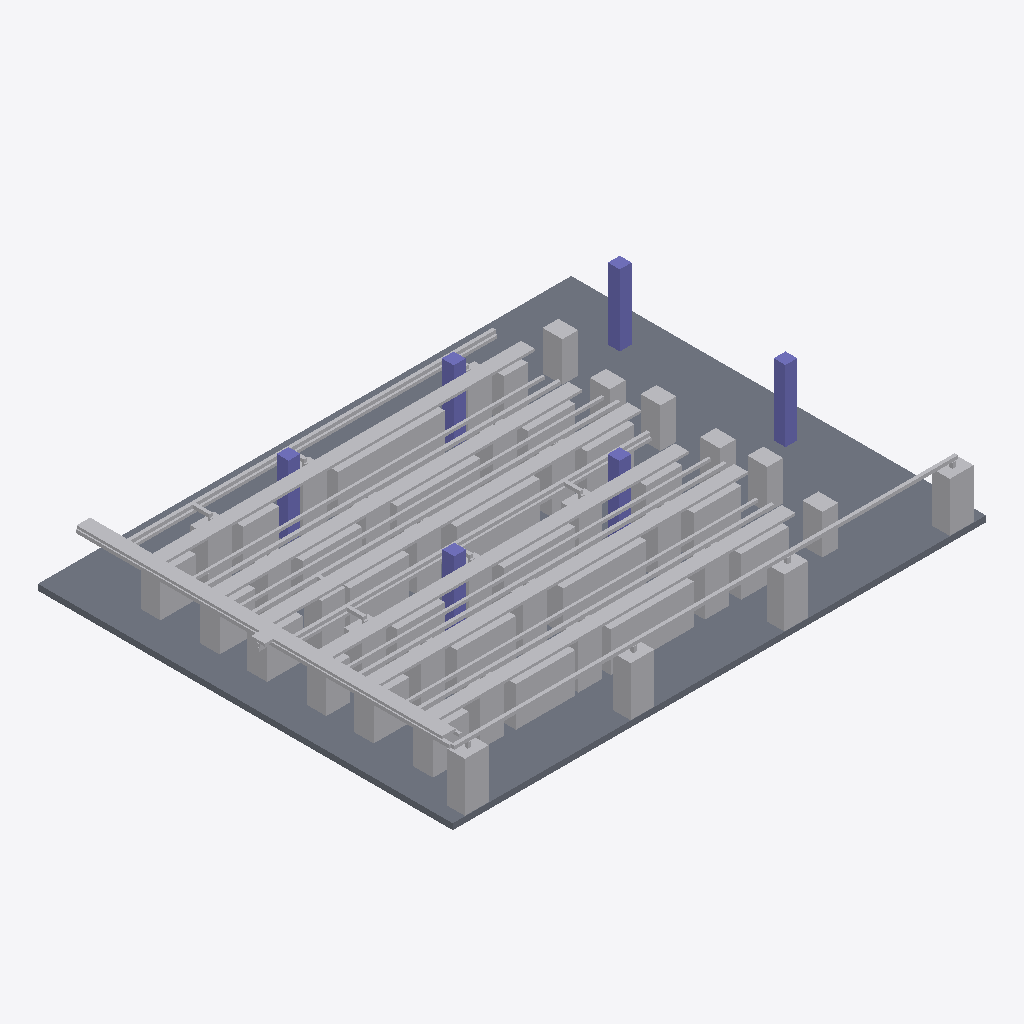
Isometric view of an IFC building model (IFC-SPF (STEP), schema IFC4, length unit millimetre), seen from the south-west, elements coloured by IFC class: 169 other elements (light grey), 6 columns (violet), 1 slab (grey).
Extent 27.0 m × 21.0 m × 3.9 m (x, y, z). Elements (197): 108 IfcFurniture, 38 IfcPipeSegment, 22 IfcFlowTerminal, 16 IfcCableCarrierSegment, 6 IfcColumn, 6 IfcFlowController, 1 IfcSlab.

HEADER;
FILE_DESCRIPTION(('ViewDefinition [CoordinationView]'),'2;1');
FILE_NAME('','2026-11-25T06:50:41',(''),(''),'IfcOpenShell 0.9.0post1+b5e509b','IfcOpenShell 0.9.0post1+b5e509b','');
FILE_SCHEMA(('IFC4'));
ENDSEC;
DATA;
#1=IFCPROJECT('2EkPNT9Sz7XwnyeC$u_o4C',$,'DataHallProject',$,$,$,$,$,#4);
#8=IFCSITE('24heb_cR16qBMuV4erznQx',$,'Site',$,$,$,$,$,$,$,$,$,$,$);
#9=IFCBUILDING('3We69vvH19JOy5J2202iWt',$,'Building',$,$,$,$,$,$,$,$,$);
#10=IFCBUILDINGSTOREY('14ysiATOP0TBWAc1ZX_dwf',$,'Storey',$,$,$,$,$,$,$);
#26=IFCSLAB('0Ia1pqrWn2$8B5UmHP8der',$,'Slab',$,'FLOOR',#18,#25,$,$);
#2154=IFCCABLECARRIERSEGMENT('39ecHKW2PDce37OhSCnic4',$,'Tray-Header-B',$,'CableTray',#2146,#2153,$,$);
#2322=IFCCABLECARRIERSEGMENT('3O8UsxFEL1Q88m9yR$to8t',$,'Tray-Header-F',$,'CableTray',#2314,#2321,$,$);
#2238=IFCCABLECARRIERSEGMENT('29N_b$hZH5ufhgu6oeUcGi',$,'Tray-Header-D',$,'CableTray',#2230,#2237,$,$);
#2028=IFCCABLECARRIERSEGMENT('1u_9MfV_TDiuEC9bBXtQAe',$,'Tray-Trunk',$,'CableTray',#2020,#2027,$,$);
#2280=IFCCABLECARRIERSEGMENT('1vbJlrbev2MRYEHdXuYq5H',$,'Tray-Header-E',$,'CableTray',#2272,#2279,$,$);
#2196=IFCCABLECARRIERSEGMENT('1aadHnOYP6EPHHA14NUJ$0',$,'Tray-Header-C',$,'CableTray',#2188,#2195,$,$);
#2112=IFCCABLECARRIERSEGMENT('1fi3mY2TbE0gUK4LpHc_AN',$,'Tray-Header-A',$,'CableTray',#2104,#2111,$,$);
#2364=IFCPIPESEGMENT('3misa5ybz8y8ZZp7Ez1NcA',$,'CHW-South-Perimeter',$,'CHWPipe',#2356,#2363,$,$);
#2182=IFCPIPESEGMENT('35ILcJN358E8Mtlxa33Zf9',$,'CHW-Header-B',$,'CHWPipe',#2174,#2181,$,$);
#2266=IFCPIPESEGMENT('2AzJlgNyL6W9YxDzNVJX5Z',$,'CHW-Header-D',$,'CHWPipe',#2258,#2265,$,$);
#152=IFCFLOWTERMINAL('0fTgXCzqj4Eh6yg$wX9JvM',$,'CRAH-01',$,'CRAH',#144,#151,$);
#2308=IFCPIPESEGMENT('3MnwfQq512Nv6cYWnvkzmK',$,'CHW-Header-E',$,'CHWPipe',#2300,#2307,$,$);
#166=IFCFLOWTERMINAL('1q$6nZP3X3ug$urUWiPRNE',$,'CRAH-04',$,'CRAH',#158,#165,$);
#2140=IFCPIPESEGMENT('3y8YIcWH94lflElDXnanVb',$,'CHW-Header-A',$,'CHWPipe',#2132,#2139,$,$);
#124=IFCFLOWTERMINAL('0$y9Bit99Dch2913GMaNIA',$,'CRAH-02',$,'CRAH',#116,#123,$);
#138=IFCFLOWTERMINAL('3fCSJCB5H8gBrmqcgKvjSQ',$,'CRAH-03',$,'CRAH',#130,#137,$);
#2350=IFCPIPESEGMENT('2ZgyoLQWDFOvyjKnIOM1U5',$,'CHW-Header-F',$,'CHWPipe',#2342,#2349,$,$);
#2224=IFCPIPESEGMENT('2xMg_q9rf4SxggBKMd6dnn',$,'CHW-Header-C',$,'CHWPipe',#2216,#2223,$,$);
#2168=IFCCABLECARRIERSEGMENT('0emYgB5CvEkABTLjObVqRg',$,'Busway-Header-B',$,'CableTray',#2160,#2167,$,$);
#2252=IFCCABLECARRIERSEGMENT('3N5UBjEEf8Pfv9vVz2yh_l',$,'Busway-Header-D',$,'CableTray',#2244,#2251,$,$);
#2294=IFCCABLECARRIERSEGMENT('1Lr62JuR146xr_mqbP2f03',$,'Busway-Header-E',$,'CableTray',#2286,#2293,$,$);
#2126=IFCCABLECARRIERSEGMENT('2bYkg2HofExR3iEVoZUBuO',$,'Busway-Header-A',$,'CableTray',#2118,#2125,$,$);
#110=IFCCOLUMN('2yzf5d15T9F9Gd3NuLsFaX',$,'Column-06',$,'COLUMN',#102,#109,$,$);
#68=IFCCOLUMN('0l2dHW1anAAg1fm6IjMczD',$,'Column-03',$,'COLUMN',#60,#67,$,$);
#502=IFCFLOWCONTROLLER('2DJs2WXU94LOZa7RTFaSgg',$,'PDU-06',$,'PDU',#494,#501,$);
#2042=IFCPIPESEGMENT('3N7yb2ij12rvMYUZ2$Yvan',$,'CHW-Trunk',$,'CHWPipe',#2034,#2041,$,$);
#474=IFCFLOWCONTROLLER('22Eq3AiG50j8gjuQm3s0G1',$,'PDU-04',$,'PDU',#466,#473,$);
#446=IFCFLOWCONTROLLER('31r4$dlqz4TRv4nvMSxhbB',$,'PDU-02',$,'PDU',#438,#445,$);
#2336=IFCCABLECARRIERSEGMENT('22wqecfJv4q9uivC10iTK1',$,'Busway-Header-F',$,'CableTray',#2328,#2335,$,$);
#432=IFCFLOWCONTROLLER('2q7I0ZdF54wfYYr077j45B',$,'PDU-01',$,'PDU',#424,#431,$);
#2210=IFCCABLECARRIERSEGMENT('3$mbY1ja1BkQcLj2KcbToC',$,'Busway-Header-C',$,'CableTray',#2202,#2209,$,$);
#194=IFCFLOWTERMINAL('3lTZGEBrL3ZQQjR3vaOe$O',$,'CRAH-A03',$,'CRAH',#186,#193,$);
#180=IFCFLOWTERMINAL('3r9DkQrVnFdeN5$wpLfx_J',$,'CRAH-A01',$,'CRAH',#172,#179,$);
#390=IFCFLOWTERMINAL('3ENO6LnYXA4BdVKvtpZiTW',$,'CRAH-F01',$,'CRAH',#382,#389,$);
#306=IFCFLOWTERMINAL('2KBMDx3WD0CAbLls4YgUIE',$,'CRAH-D01',$,'CRAH',#298,#305,$);
#96=IFCCOLUMN('3tfxpgW1jEM8P10Tge8Dq5',$,'Column-05',$,'COLUMN',#88,#95,$,$);
#82=IFCCOLUMN('1tm6Wi6srFiR9OOJxSqTSn',$,'Column-04',$,'COLUMN',#74,#81,$,$);
#250=IFCFLOWTERMINAL('1GeTZQDkzFmh7ZxII73uSo',$,'CRAH-B03',$,'CRAH',#242,#249,$);
#222=IFCFLOWTERMINAL('1vPMzJBQbE5v$G44YakRyr',$,'CRAH-B01',$,'CRAH',#214,#221,$);
#208=IFCFLOWTERMINAL('21mozhZNrERBVN98lt9cWf',$,'CRAH-A02',$,'CRAH',#200,#207,$);
#334=IFCFLOWTERMINAL('1AJeW5EFD6VAOXJ3UmgwqS',$,'CRAH-D02',$,'CRAH',#326,#333,$);
#460=IFCFLOWCONTROLLER('07u991K4f62RcZgfLYbmQW',$,'PDU-03',$,'PDU',#452,#459,$);
#236=IFCFLOWTERMINAL('0ua0huHsT5gPtNXaLN5R2M',$,'CRAH-B02',$,'CRAH',#228,#235,$);
#320=IFCFLOWTERMINAL('26aHmq9IL6ZBq5bG6JdgZw',$,'CRAH-D03',$,'CRAH',#312,#319,$);
#516=IFCFURNITURE('3oP6AKGvX90e_TVeZkz7Bs',$,'Rack-A-001',$,'Rack',#508,#515,$,$);
#782=IFCFURNITURE('2iyI2kpBz16RK3PRM8wsXH',$,'Rack-B-020',$,'Rack',#774,#781,$,$);
#1524=IFCFURNITURE('3ePjCHYyT65R68ae98syfX',$,'Rack-E-073',$,'Rack',#1516,#1523,$,$);
#488=IFCFLOWCONTROLLER('3xuLGyrRHAs8FWEEZNhPyo',$,'PDU-05',$,'PDU',#480,#487,$);
#1790=IFCFURNITURE('2lCgj24N96Wglj8q4UpINp',$,'Rack-F-092',$,'Rack',#1782,#1789,$,$);
#1048=IFCFURNITURE('0XTgE2Kjv88ubxpTQ_JrW2',$,'Rack-C-039',$,'Rack',#1040,#1047,$,$);
#54=IFCCOLUMN('273PdR6uj6cBKb_jgowEVR',$,'Column-02',$,'COLUMN',#46,#53,$,$);
#40=IFCCOLUMN('2VVvND$mz7BeZo69mLnc6y',$,'Column-01',$,'COLUMN',#32,#39,$,$);
#1258=IFCFURNITURE('3IoyltWqjDzwgjyqQIw94F',$,'Rack-D-054',$,'Rack',#1250,#1257,$,$);
#418=IFCFLOWTERMINAL('1Kj3VAMKr6M9Bet_lD_iYH',$,'CRAH-F02',$,'CRAH',#410,#417,$);
#558=IFCFURNITURE('29T5ilQuP32AOvCQ42QgdI',$,'Rack-A-004',$,'Rack',#550,#557,$,$);
#726=IFCFURNITURE('060ur$G3nCo8qrkT9gtmlY',$,'Rack-A-016',$,'Rack',#718,#725,$,$);
#404=IFCFLOWTERMINAL('0NNsZiDcjDOufBStA46PA$',$,'CRAH-F03',$,'CRAH',#396,#403,$);
#894=IFCFURNITURE('106GyO8HP6G8R$2HJE7RTR',$,'Rack-B-028',$,'Rack',#886,#893,$,$);
#264=IFCFLOWTERMINAL('1Tcizsbu95NRBSc9rg42wE',$,'CRAH-C01',$,'CRAH',#256,#263,$);
#376=IFCFLOWTERMINAL('0n3d2H_yz70wOJlH7vsT4J',$,'CRAH-E03',$,'CRAH',#368,#375,$);
#348=IFCFLOWTERMINAL('3BbGdVFs58lew2n9TUdBcI',$,'CRAH-E01',$,'CRAH',#340,#347,$);
#992=IFCFURNITURE('0DnG1gX7L8VfkrJVkdvKnW',$,'Rack-B-035',$,'Rack',#984,#991,$,$);
#2000=IFCFURNITURE('2_aYtGEAP6NOp4ZGGP_1av',$,'Rack-F-107',$,'Rack',#1992,#1999,$,$);
#824=IFCFURNITURE('0dWzIowoT2pgJsegmnIBdI',$,'Rack-B-023',$,'Rack',#816,#823,$,$);
#1874=IFCFURNITURE('1Z4rvCFhXD0O9goJLJyu_e',$,'Rack-F-098',$,'Rack',#1866,#1873,$,$);
#1832=IFCFURNITURE('3gbylU6pLEfQcfl9kN1hWw',$,'Rack-F-095',$,'Rack',#1824,#1831,$,$);
#292=IFCFLOWTERMINAL('2xbuHgTlH4TBkChmmUUPO1',$,'CRAH-C03',$,'CRAH',#284,#291,$);
#628=IFCFURNITURE('3thnPMKwz1vBDuoLNjXgdm',$,'Rack-A-009',$,'Rack',#620,#627,$,$);
#1468=IFCFURNITURE('1rVRLXCHrAqvdAWpUGuCCP',$,'Rack-D-069',$,'Rack',#1460,#1467,$,$);
#362=IFCFLOWTERMINAL('32qO3i_4XANg996tsDCk9G',$,'CRAH-E02',$,'CRAH',#354,#361,$);
#278=IFCFLOWTERMINAL('1SeAB9$Dr8LPqZ4PFdbBc0',$,'CRAH-C02',$,'CRAH',#270,#277,$);
#1370=IFCFURNITURE('3pdBRVWmz8RhTJfPu2tYIq',$,'Rack-D-062',$,'Rack',#1362,#1369,$,$);
#1216=IFCFURNITURE('3y0DseY3f5AvwEDYv06_SA',$,'Rack-C-051',$,'Rack',#1208,#1215,$,$);
#698=IFCFURNITURE('3MOQgnlBL4G9msKG86$1V1',$,'Rack-A-014',$,'Rack',#690,#697,$,$);
#572=IFCFURNITURE('1YcpmSemX9_x3lmoCEgyEW',$,'Rack-A-005',$,'Rack',#564,#571,$,$);
#684=IFCFURNITURE('0BGAXhbeb5GRHkTzKGfjqz',$,'Rack-A-013',$,'Rack',#676,#683,$,$);
#712=IFCFURNITURE('3HWwIVwLv6V9wNYP6qfm$l',$,'Rack-A-015',$,'Rack',#704,#711,$,$);
#740=IFCFURNITURE('2G3jq1_vHFE9tsvHtQFWMf',$,'Rack-A-017',$,'Rack',#732,#739,$,$);
#586=IFCFURNITURE('3PZ5$ROrXDle1O$ddSoxnj',$,'Rack-A-006',$,'Rack',#578,#585,$,$);
#614=IFCFURNITURE('3mnNdQwXLA1A$_OuQuZttH',$,'Rack-A-008',$,'Rack',#606,#613,$,$);
#600=IFCFURNITURE('1f63n9RAPAsfC90eLto3ss',$,'Rack-A-007',$,'Rack',#592,#599,$,$);
#1132=IFCFURNITURE('0VOVPrCqrF6RscoVB8sWKC',$,'Rack-C-045',$,'Rack',#1124,#1131,$,$);
#670=IFCFURNITURE('0VLVW7kzL8ug8y1KeAnvHd',$,'Rack-A-012',$,'Rack',#662,#669,$,$);
#1566=IFCFURNITURE('2mG3Bsr4T4WAdskFKMaJFf',$,'Rack-E-076',$,'Rack',#1558,#1565,$,$);
#1076=IFCFURNITURE('1BxDrxNV9E_hcz0Z1erYeo',$,'Rack-C-041',$,'Rack',#1068,#1075,$,$);
#1734=IFCFURNITURE('0EBWS$UFX0lRJxCExSUgu7',$,'Rack-E-088',$,'Rack',#1726,#1733,$,$);
#1426=IFCFURNITURE('3MDjNqXu57_O0lsifa5K5i',$,'Rack-D-066',$,'Rack',#1418,#1425,$,$);
#1328=IFCFURNITURE('1Gw$A_ItD889830$TMyKkW',$,'Rack-D-059',$,'Rack',#1320,#1327,$,$);
#1356=IFCFURNITURE('1$1Rc7rRj0VutTvV3yC13N',$,'Rack-D-061',$,'Rack',#1348,#1355,$,$);
#1412=IFCFURNITURE('0cKyx$fLTEdOzrVnrWmYXK',$,'Rack-D-065',$,'Rack',#1404,#1411,$,$);
#1440=IFCFURNITURE('3H_N94cgzExfzOsBrkbgSQ',$,'Rack-D-067',$,'Rack',#1432,#1439,$,$);
#1300=IFCFURNITURE('3azSEVpRT8guTfbYoOeplh',$,'Rack-D-057',$,'Rack',#1292,#1299,$,$);
#1398=IFCFURNITURE('00NoMqikLESP2RSPW_buTg',$,'Rack-D-064',$,'Rack',#1390,#1397,$,$);
#1454=IFCFURNITURE('15QhmuW8PA_9uq7KnNiAzF',$,'Rack-D-068',$,'Rack',#1446,#1453,$,$);
#1972=IFCFURNITURE('26GtcqXvv7a8se8zLq43c1',$,'Rack-F-105',$,'Rack',#1964,#1971,$,$);
#880=IFCFURNITURE('1ErYpJCIb8OvL5fwYa1szR',$,'Rack-B-027',$,'Rack',#872,#879,$,$);
#950=IFCFURNITURE('0H2rrk1dTEUA3Mk3kVaMfY',$,'Rack-B-032',$,'Rack',#942,#949,$,$);
#1020=IFCFURNITURE('2aXc$AOAz829e4afixGKkY',$,'Rack-B-037',$,'Rack',#1012,#1019,$,$);
#1944=IFCFURNITURE('0ywB1JcDf1DPGS8MOFkL7_',$,'Rack-F-103',$,'Rack',#1936,#1943,$,$);
#1986=IFCFURNITURE('1eB1JIU7X1e81$U4UF$bVB',$,'Rack-F-106',$,'Rack',#1978,#1985,$,$);
#2014=IFCFURNITURE('0IgdM1ndXDzBfjBqTbn0IL',$,'Rack-F-108',$,'Rack',#2006,#2013,$,$);
#936=IFCFURNITURE('3NGBPO19L1nPjrI1dyTLyv',$,'Rack-B-031',$,'Rack',#928,#935,$,$);
#978=IFCFURNITURE('3vmFnNuxfBFAz1UuvQihNC',$,'Rack-B-034',$,'Rack',#970,#977,$,$);
#1034=IFCFURNITURE('02TYgiO3LC4hCUCZyou9Fv',$,'Rack-B-038',$,'Rack',#1026,#1033,$,$);
#1958=IFCFURNITURE('1A8lk5Io114fOZ0iQxMo4U',$,'Rack-F-104',$,'Rack',#1950,#1957,$,$);
#866=IFCFURNITURE('1xM0a0z4P6TPmvl5ql1R30',$,'Rack-B-026',$,'Rack',#858,#865,$,$);
#922=IFCFURNITURE('3AIMdgnj50zvf6YDZxLXSC',$,'Rack-B-030',$,'Rack',#914,#921,$,$);
#1916=IFCFURNITURE('21z7ecPGb5$AEs07SFS9No',$,'Rack-F-101',$,'Rack',#1908,#1915,$,$);
#1860=IFCFURNITURE('0v5NT1$2z7Jgkm4x6uEvIw',$,'Rack-F-097',$,'Rack',#1852,#1859,$,$);
#852=IFCFURNITURE('25El0W2T9DGA5tv29N$Qe5',$,'Rack-B-025',$,'Rack',#844,#851,$,$);
#1888=IFCFURNITURE('0A7ynUcxzB79CUo41T5zAR',$,'Rack-F-099',$,'Rack',#1880,#1887,$,$);
#908=IFCFURNITURE('19Kxjfa9HFWA0JUNH3FTnf',$,'Rack-B-029',$,'Rack',#900,#907,$,$);
#1846=IFCFURNITURE('0lSANcG7fFJ8qoUcnrYGEA',$,'Rack-F-096',$,'Rack',#1838,#1845,$,$);
#1902=IFCFURNITURE('12rVO8ffr4thUTDooki8Ju',$,'Rack-F-100',$,'Rack',#1894,#1901,$,$);
#1342=IFCFURNITURE('38QyWPU112Xx70ZhdVEq_e',$,'Rack-D-060',$,'Rack',#1334,#1341,$,$);
#964=IFCFURNITURE('1ZfTJLWfX6c8qgaFEwg6gv',$,'Rack-B-033',$,'Rack',#956,#963,$,$);
#1930=IFCFURNITURE('3TFNBuAsz7qf8aFXuWkKwP',$,'Rack-F-102',$,'Rack',#1922,#1929,$,$);
#1636=IFCFURNITURE('0mHadOZdPAGuOj4vOENT5L',$,'Rack-E-081',$,'Rack',#1628,#1635,$,$);
#838=IFCFURNITURE('2OSPhfwp9BLfl6TxiGKiQ2',$,'Rack-B-024',$,'Rack',#830,#837,$,$);
#1482=IFCFURNITURE('3C_xPo9ab46ODsXHZJJJJb',$,'Rack-D-070',$,'Rack',#1474,#1481,$,$);
#1006=IFCFURNITURE('1eyVzzS$D1P9Wvd$SKDqVl',$,'Rack-B-036',$,'Rack',#998,#1005,$,$);
#754=IFCFURNITURE('1xv6iYNtL94eWAagljA8RN',$,'Rack-A-018',$,'Rack',#746,#753,$,$);
#656=IFCFURNITURE('1iF_6chyj8wOlXJn1wK5Ri',$,'Rack-A-011',$,'Rack',#648,#655,$,$);
#1314=IFCFURNITURE('3qmDVo7KzDBfJMB7_nonvA',$,'Rack-D-058',$,'Rack',#1306,#1313,$,$);
#768=IFCFURNITURE('05h$JWhqLDpfZ9XJSXi5qx',$,'Rack-A-019',$,'Rack',#760,#767,$,$);
#810=IFCFURNITURE('3OfDxc_c5DcOS5bxetHZqU',$,'Rack-B-022',$,'Rack',#802,#809,$,$);
#1818=IFCFURNITURE('2PQLCN4W51hxnK8inAVgmP',$,'Rack-F-094',$,'Rack',#1810,#1817,$,$);
#1384=IFCFURNITURE('0v2rMPuGnF3wNmToSEm94b',$,'Rack-D-063',$,'Rack',#1376,#1383,$,$);
#1804=IFCFURNITURE('1v4dexRT1899_f0PzdFEtd',$,'Rack-F-093',$,'Rack',#1796,#1803,$,$);
#1272=IFCFURNITURE('0NzVSJgz50SfOTTOgA1ncH',$,'Rack-D-055',$,'Rack',#1264,#1271,$,$);
#642=IFCFURNITURE('27wdEXgqb4OuTnThMOWJ55',$,'Rack-A-010',$,'Rack',#634,#641,$,$);
#1062=IFCFURNITURE('0PYeVuxPb5SQgJb7rDgzD5',$,'Rack-C-040',$,'Rack',#1054,#1061,$,$);
#544=IFCFURNITURE('1DbGWYnG545PxlW0CGLI0a',$,'Rack-A-003',$,'Rack',#536,#543,$,$);
#796=IFCFURNITURE('1Rde$DSQf1cf8KSMgT0Lf6',$,'Rack-B-021',$,'Rack',#788,#795,$,$);
#1538=IFCFURNITURE('0DVZjyHuv7wQGfCwPcAEj4',$,'Rack-E-074',$,'Rack',#1530,#1537,$,$);
#1286=IFCFURNITURE('3qJ2ynnEzFffHB0mb_mxo7',$,'Rack-D-056',$,'Rack',#1278,#1285,$,$);
#1510=IFCFURNITURE('2c8Zuw9Dn8Cwsa6eRxDwm2',$,'Rack-D-072',$,'Rack',#1502,#1509,$,$);
#1244=IFCFURNITURE('3SZW_wRLzEcvpp2ptOlBPj',$,'Rack-C-053',$,'Rack',#1236,#1243,$,$);
#1608=IFCFURNITURE('2HnBoBU2b4$x6ntlwxImcz',$,'Rack-E-079',$,'Rack',#1600,#1607,$,$);
#1594=IFCFURNITURE('1bgtqoIgT3WgTbV4VRpulX',$,'Rack-E-078',$,'Rack',#1586,#1593,$,$);
#1118=IFCFURNITURE('2YoVTx8I50Gg$jtd5GpmPs',$,'Rack-C-044',$,'Rack',#1110,#1117,$,$);
#1174=IFCFURNITURE('0mkrmslMj68A64Ggo2LmJo',$,'Rack-C-048',$,'Rack',#1166,#1173,$,$);
#1622=IFCFURNITURE('0ZqP0ENNTAmfL_H6aY2xNm',$,'Rack-E-080',$,'Rack',#1614,#1621,$,$);
#1692=IFCFURNITURE('178Hxc6x1AhgqVd_Cmk_iQ',$,'Rack-E-085',$,'Rack',#1684,#1691,$,$);
#1202=IFCFURNITURE('3HHK$z4K1FLfWcYXblkHbP',$,'Rack-C-050',$,'Rack',#1194,#1201,$,$);
#1706=IFCFURNITURE('0HIPE1e9PB1v642L6dMrD4',$,'Rack-E-086',$,'Rack',#1698,#1705,$,$);
#1776=IFCFURNITURE('1gqgb2AiXAWebSnvbH1id1',$,'Rack-E-091',$,'Rack',#1768,#1775,$,$);
#1678=IFCFURNITURE('14NSOhaZL5vBIKhEhS6aEh',$,'Rack-E-084',$,'Rack',#1670,#1677,$,$);
#1664=IFCFURNITURE('2aCSH$O2rEfPCrIW7yvAXZ',$,'Rack-E-083',$,'Rack',#1656,#1663,$,$);
#1160=IFCFURNITURE('2QBqhfJY9BVhYHdsKFDdhB',$,'Rack-C-047',$,'Rack',#1152,#1159,$,$);
#1580=IFCFURNITURE('2mw8p$7M99eOhfQDDTm5Y$',$,'Rack-E-077',$,'Rack',#1572,#1579,$,$);
#1230=IFCFURNITURE('2IrAewcdD28vOxgmS8qnU1',$,'Rack-C-052',$,'Rack',#1222,#1229,$,$);
#1720=IFCFURNITURE('2HoTVWddTCRhV0bBr37s2J',$,'Rack-E-087',$,'Rack',#1712,#1719,$,$);
#1748=IFCFURNITURE('3UDpEXLPzFiOe7wkHLo4py',$,'Rack-E-089',$,'Rack',#1740,#1747,$,$);
#1104=IFCFURNITURE('0CUEElGwjBdevEM9ihdVrn',$,'Rack-C-043',$,'Rack',#1096,#1103,$,$);
#1146=IFCFURNITURE('27ffe$EIv28Aza3BRMrzqv',$,'Rack-C-046',$,'Rack',#1138,#1145,$,$);
#1188=IFCFURNITURE('1UyCAbxgL8HuC_9hS5fm4o',$,'Rack-C-049',$,'Rack',#1180,#1187,$,$);
#1552=IFCFURNITURE('2NlLYZCILFdB6HvW$nSzKu',$,'Rack-E-075',$,'Rack',#1544,#1551,$,$);
#1650=IFCFURNITURE('2z2l_ICU9DpQ4Y$UUFq7ZO',$,'Rack-E-082',$,'Rack',#1642,#1649,$,$);
#1090=IFCFURNITURE('167RVtbWj2Bxf19AUI5_hN',$,'Rack-C-042',$,'Rack',#1082,#1089,$,$);
#1496=IFCFURNITURE('23GJq54u93sOyb2qfN6e__',$,'Rack-D-071',$,'Rack',#1488,#1495,$,$);
#530=IFCFURNITURE('0iGn$X6QP46xcacougcIYu',$,'Rack-A-002',$,'Rack',#522,#529,$,$);
#1762=IFCFURNITURE('0WvfCj9gb3WQNA7Hrwtlao',$,'Rack-E-090',$,'Rack',#1754,#1761,$,$);
#2070=IFCCABLECARRIERSEGMENT('2X1sAD319FuAdIFtmmzW5I',$,'Tray-Feeder',$,'CableTray',#2062,#2069,$,$);
#2700=IFCPIPESEGMENT('2JHUwopz14xPCYtq3HPSCj',$,'CHW-Branch-CRAH-F01',$,'CHWPipe',#2692,#2699,$,$);
#2518=IFCPIPESEGMENT('1dF4KOY9D1BBZDAf32XP67',$,'CHW-Branch-CRAH-C01',$,'CHWPipe',#2510,#2517,$,$);
#2574=IFCPIPESEGMENT('1BWMxZgBfClumS3R25mmo_',$,'CHW-Branch-CRAH-C03',$,'CHWPipe',#2566,#2573,$,$);
#2546=IFCPIPESEGMENT('19mn$hCoLAPB6nP9JgyZmZ',$,'CHW-Branch-CRAH-C02',$,'CHWPipe',#2538,#2545,$,$);
#2756=IFCPIPESEGMENT('2OcKtWvYn2tA9X4_xATWmy',$,'CHW-Branch-CRAH-F02',$,'CHWPipe',#2748,#2755,$,$);
#2056=IFCCABLECARRIERSEGMENT('1PdkfkhvP6c98XgE3Bwz23',$,'Busway-Trunk',$,'CableTray',#2048,#2055,$,$);
#2392=IFCPIPESEGMENT('0OowYdaFnFBRv1AnNRX5fV',$,'CHW-Drop-CRAH-03',$,'CHWPipe',#2384,#2391,$,$);
#2378=IFCPIPESEGMENT('3R4Xt6lTD3ieBv10Bm0Jn8',$,'CHW-Drop-CRAH-02',$,'CHWPipe',#2370,#2377,$,$);
#2420=IFCPIPESEGMENT('3hZ8RurgbE6BiEk4Mzd8gD',$,'CHW-Drop-CRAH-04',$,'CHWPipe',#2412,#2419,$,$);
#2406=IFCPIPESEGMENT('1rZ9aLROr53fHZMdeRmdRN',$,'CHW-Drop-CRAH-01',$,'CHWPipe',#2398,#2405,$,$);
#2098=IFCCABLECARRIERSEGMENT('3AsCwTV$1EKeOcAUg17IQ9',$,'Busway-Feeder',$,'CableTray',#2090,#2097,$,$);
ENDSEC;
